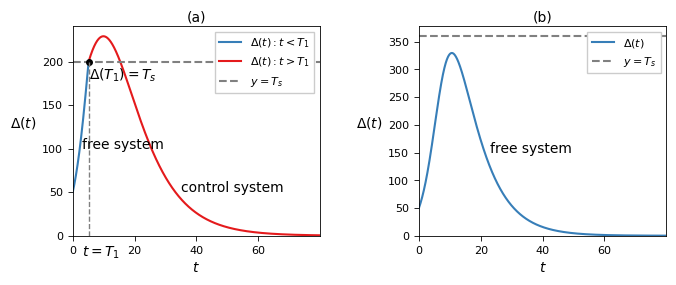

Reproduce this figure in Python.
import pandas as pd
import numpy as np
from scipy.integrate import solve_ivp
import matplotlib.pyplot as plt
import matplotlib as mpl


FIG_WIDTH = 174 / 25.4          # 174 mm, full text width
FIG_HEIGHT = 75 / 25.4         # 自定义

FONT_FAMILY = "Arial"
TITLE_SIZE = 10                 # Subfigure labels, e.g., (a), (b)
TEXT_SIZE = 10                  # Text inside figures
AXIS_LABEL_SIZE = 10            # x/y axis labels
TICK_LABEL_SIZE = 8             # x/y tick labels
LEGEND_SIZE = 8                 # Legend text

mpl.rcParams.update({
    # Font
    "font.family": "sans-serif",
    "font.sans-serif": [FONT_FAMILY],
    "font.size": TEXT_SIZE,

    # Math font
    "mathtext.fontset": "custom",
    "mathtext.rm": FONT_FAMILY,
    "mathtext.it": f"{FONT_FAMILY}:italic",
    "mathtext.bf": f"{FONT_FAMILY}:bold",
    "mathtext.default": "it",

    # Axis
    "axes.linewidth": 0.6,
    "axes.labelsize": AXIS_LABEL_SIZE,
    "axes.titlesize": TITLE_SIZE,
    "axes.titleweight": "normal",
    "axes.xmargin": 0,

    # Ticks
    "xtick.labelsize": TICK_LABEL_SIZE,
    "ytick.labelsize": TICK_LABEL_SIZE,
    "xtick.major.width": 0.6,
    "ytick.major.width": 0.6,
    "xtick.minor.width": 0.6,
    "ytick.minor.width": 0.6,

    # Legend
    "legend.loc": "upper right",
    "legend.fontsize": LEGEND_SIZE,
    "legend.frameon": True,
    "legend.framealpha": 1.0,
    "legend.fancybox": False,

    # Output font embedding
    "pdf.fonttype": 42,
    "ps.fonttype": 42,
})

# ------------------ 参数设置 ------------------ #
beta0, gam, c11, c21, c12, c22, e11, e21, e12, e22, N1, N2 = (
    0.05, 1 / 7, 5, 7, 7, 8, 0.6, 0.6, 0.6, 0.6, 1000, 1500
)

R10, R20, I10, I20 = 300, 400, 40, 60

S10 = N1 - R10 - I10
S20 = N2 - R20 - I20
t_end = 80
t_eval = np.arange(0, t_end, 0.001)

v1 = I10 + S10
v2 = I20 + S20
a11 = beta0 * c11 / N1
a21 = beta0 * c21 / N1
a12 = beta0 * c12 / N2
a22 = beta0 * c22 / N2
b11 = beta0 * e11 * c11 / N1
b21 = beta0 * e21 * c21 / N1
b12 = beta0 * e12 * c12 / N2
b22 = beta0 * e22 * c22 / N2
B1 = np.array([[a11, a21], [a12, a22]])
B2 = np.array([[b11, b21], [b12, b22]])
E0 = np.array([[1, 0], [0, 1]])


def system1(t, y):
    S1, I1, R1, S2, I2, R2 = y
    dS1_dt = -beta0 * (c11 * I1 + c21 * I2) * S1 / N1
    dI1_dt = beta0 * (c11 * I1 + c21 * I2) * S1 / N1 - gam * I1
    dR1_dt = gam * I1
    dS2_dt = -beta0 * (c12 * I1 + c22 * I2) * S2 / N2
    dI2_dt = beta0 * (c12 * I1 + c22 * I2) * S2 / N2 - gam * I2
    dR2_dt = gam * I2
    return [dS1_dt, dI1_dt, dR1_dt, dS2_dt, dI2_dt, dR2_dt]


def system2(t, y):
    S1, I1, R1, S2, I2, R2 = y
    dS1_dt = -beta0 * (e11 * c11 * I1 + e21 * c21 * I2) * S1 / N1
    dI1_dt = beta0 * (e11 * c11 * I1 + e21 * c21 * I2) * S1 / N1 - gam * I1
    dR1_dt = gam * I1
    dS2_dt = -beta0 * (e12 * c12 * I1 + e22 * c22 * I2) * S2 / N2
    dI2_dt = beta0 * (e12 * c12 * I1 + e22 * c22 * I2) * S2 / N2 - gam * I2
    dR2_dt = gam * I2
    return [dS1_dt, dI1_dt, dR1_dt, dS2_dt, dI2_dt, dR2_dt]


alpha1 = 0.5
alpha2 = 1 - alpha1


def run_case(Ts):
    y0 = [S10, I10, R10, S20, I20, R20]

    def delta(I1, I2):
        return alpha1 * I1 + alpha2 * I2

    def delta_reach_Ts(t, y):
        return delta(y[1], y[4]) - Ts

    delta_reach_Ts.terminal = True
    delta_reach_Ts.direction = 0

    T1 = None
    T2 = None
    Delta_T1 = None
    Delta_T2 = None
    delta0 = delta(I10, I20)

    if delta0 <= Ts:
        sol1 = solve_ivp(
            system1, [0, t_end], y0,
            events=delta_reach_Ts,
            t_eval=t_eval,
            dense_output=True,
            rtol=1e-8,
            atol=1e-10
        )

        if sol1.t_events[0].size > 0:
            T1 = sol1.t_events[0][0]
            y_switch = sol1.sol(T1)
            Delta_T1 = alpha1 * y_switch[1] + alpha2 * y_switch[4]

            t_eval2 = t_eval[t_eval > T1]
            sol2 = solve_ivp(
                system2, [T1, t_end], y_switch,
                t_eval=t_eval2,
                dense_output=True,
                rtol=1e-8,
                atol=1e-10
            )

            y_combined = np.hstack((sol1.y[:, sol1.t <= T1], sol2.y))
            t_combined = np.concatenate((sol1.t[sol1.t <= T1], sol2.t))
        else:
            y_combined = sol1.y
            t_combined = sol1.t

    else:
        sol1 = solve_ivp(
            system2, [0, t_end], y0,
            events=delta_reach_Ts,
            t_eval=t_eval,
            dense_output=True,
            rtol=1e-8,
            atol=1e-10
        )

        if sol1.t_events[0].size > 0:
            T2 = sol1.t_events[0][0]
            y_switch = sol1.sol(T2)
            Delta_T2 = alpha1 * y_switch[1] + alpha2 * y_switch[4]

            t_eval2 = t_eval[t_eval > T2]
            sol2 = solve_ivp(
                system1, [T2, t_end], y_switch,
                t_eval=t_eval2,
                dense_output=True,
                rtol=1e-8,
                atol=1e-10
            )

            y_combined = np.hstack((sol1.y[:, sol1.t <= T2], sol2.y))
            t_combined = np.concatenate((sol1.t[sol1.t <= T2], sol2.t))
        else:
            print("出错了，该情况不可能存在")
            y_combined = sol1.y
            t_combined = sol1.t

    I1_full = y_combined[1]
    I2_full = y_combined[4]
    delta_combined = alpha1 * I1_full + alpha2 * I2_full

    return t_combined, delta_combined, T1, T2, Delta_T1, Delta_T2


fig, axs = plt.subplots(1, 2, figsize=(FIG_WIDTH, FIG_HEIGHT), sharex=True)

# ------------------ 左图：Case2 ------------------ #
Ts = 200
t_combined, delta_combined, T1, T2, Delta_T1, Delta_T2 = run_case(Ts)

mask_before_T1 = t_combined <= T1
mask_after_T1 = t_combined > T1

axs[0].plot(
    t_combined[mask_before_T1],
    delta_combined[mask_before_T1],
    color="#377eb8",
        label=r"$\Delta(t): t  < T_1$",
    linewidth=1.5
)
axs[0].plot(
    t_combined[mask_after_T1],
    delta_combined[mask_after_T1],
    color="#e41a1c",
    label=r"$\Delta(t): t > T_1$",
    linewidth=1.5
)
axs[0].axhline(
    Ts,
    color="gray",
    linestyle="--",
    linewidth=1.5,
    label=r"$y = T_s$"
)
axs[0].text(3, 100, "free system", fontsize=TEXT_SIZE)
axs[0].text(35, 50, "control system", fontsize=TEXT_SIZE)
axs[0].plot(T1, Delta_T1, "o", color="black", markersize=4)
axs[0].text(T1, Delta_T1 - 20, r"$\Delta(T_1) = T_s$", fontsize=TEXT_SIZE)
axs[0].vlines(T1, 0, Ts, color="gray", linestyle="--", linewidth=1)
axs[0].annotate(
    r"$t = T_1$",
    xy=(T1 + 4, 0),
    xycoords=("data", "axes fraction"),
    xytext=(0, -6),
    textcoords="offset points",
    ha="center",
    va="top",
    fontsize=TEXT_SIZE
)
axs[0].set_title("(a)", fontsize=TITLE_SIZE, fontweight="normal", pad=4)
axs[0].set_xlabel(r"$t$", fontsize=AXIS_LABEL_SIZE)
axs[0].set_ylabel(r"$\Delta(t)$", rotation=0, fontsize=AXIS_LABEL_SIZE)
axs[0].yaxis.set_label_coords(-0.14, 0.5)
axs[0].legend(loc="upper right", frameon=True)
axs[0].grid(False)
axs[0].set_xlim(0, float(t_combined[-1]))

# ------------------ 右图：Case1 ------------------ #
Ts = 360
t_combined, delta_combined, T1, T2, Delta_T1, Delta_T2 = run_case(Ts)

axs[1].plot(
    t_combined,
    delta_combined,
    color="#377eb8",
    label=r"$\Delta(t)$",
    linewidth=1.5
)
axs[1].axhline(
    Ts,
    color="gray",
    linestyle="--",
    linewidth=1.5,
    label=r"$y = T_s$"
)
axs[1].text(23, 150, "free system", fontsize=TEXT_SIZE)
axs[1].set_ylabel(r"$\Delta(t)$", rotation=0, fontsize=AXIS_LABEL_SIZE)
axs[1].yaxis.set_label_coords(-0.13, 0.5)
axs[1].set_xlabel(r"$t$", fontsize=AXIS_LABEL_SIZE)
axs[1].set_title("(b)", fontsize=TITLE_SIZE, fontweight="normal", pad=4)
axs[1].legend(loc="upper right", frameon=True)
axs[1].grid(False)
axs[1].set_xlim(0, float(t_combined[-1]))

for ax in axs.ravel():
    ax.set_ylim(bottom=0)
    ax.tick_params(axis="both", labelsize=TICK_LABEL_SIZE, width=0.6)
    ax.yaxis.set_label_coords(-0.2, 0.5)
    for spine in ax.spines.values():
        spine.set_linewidth(0.6)

plt.tight_layout()
plt.subplots_adjust(wspace=0.40)
plt.savefig("twocases.eps", format="eps", bbox_inches="tight")
plt.show()
